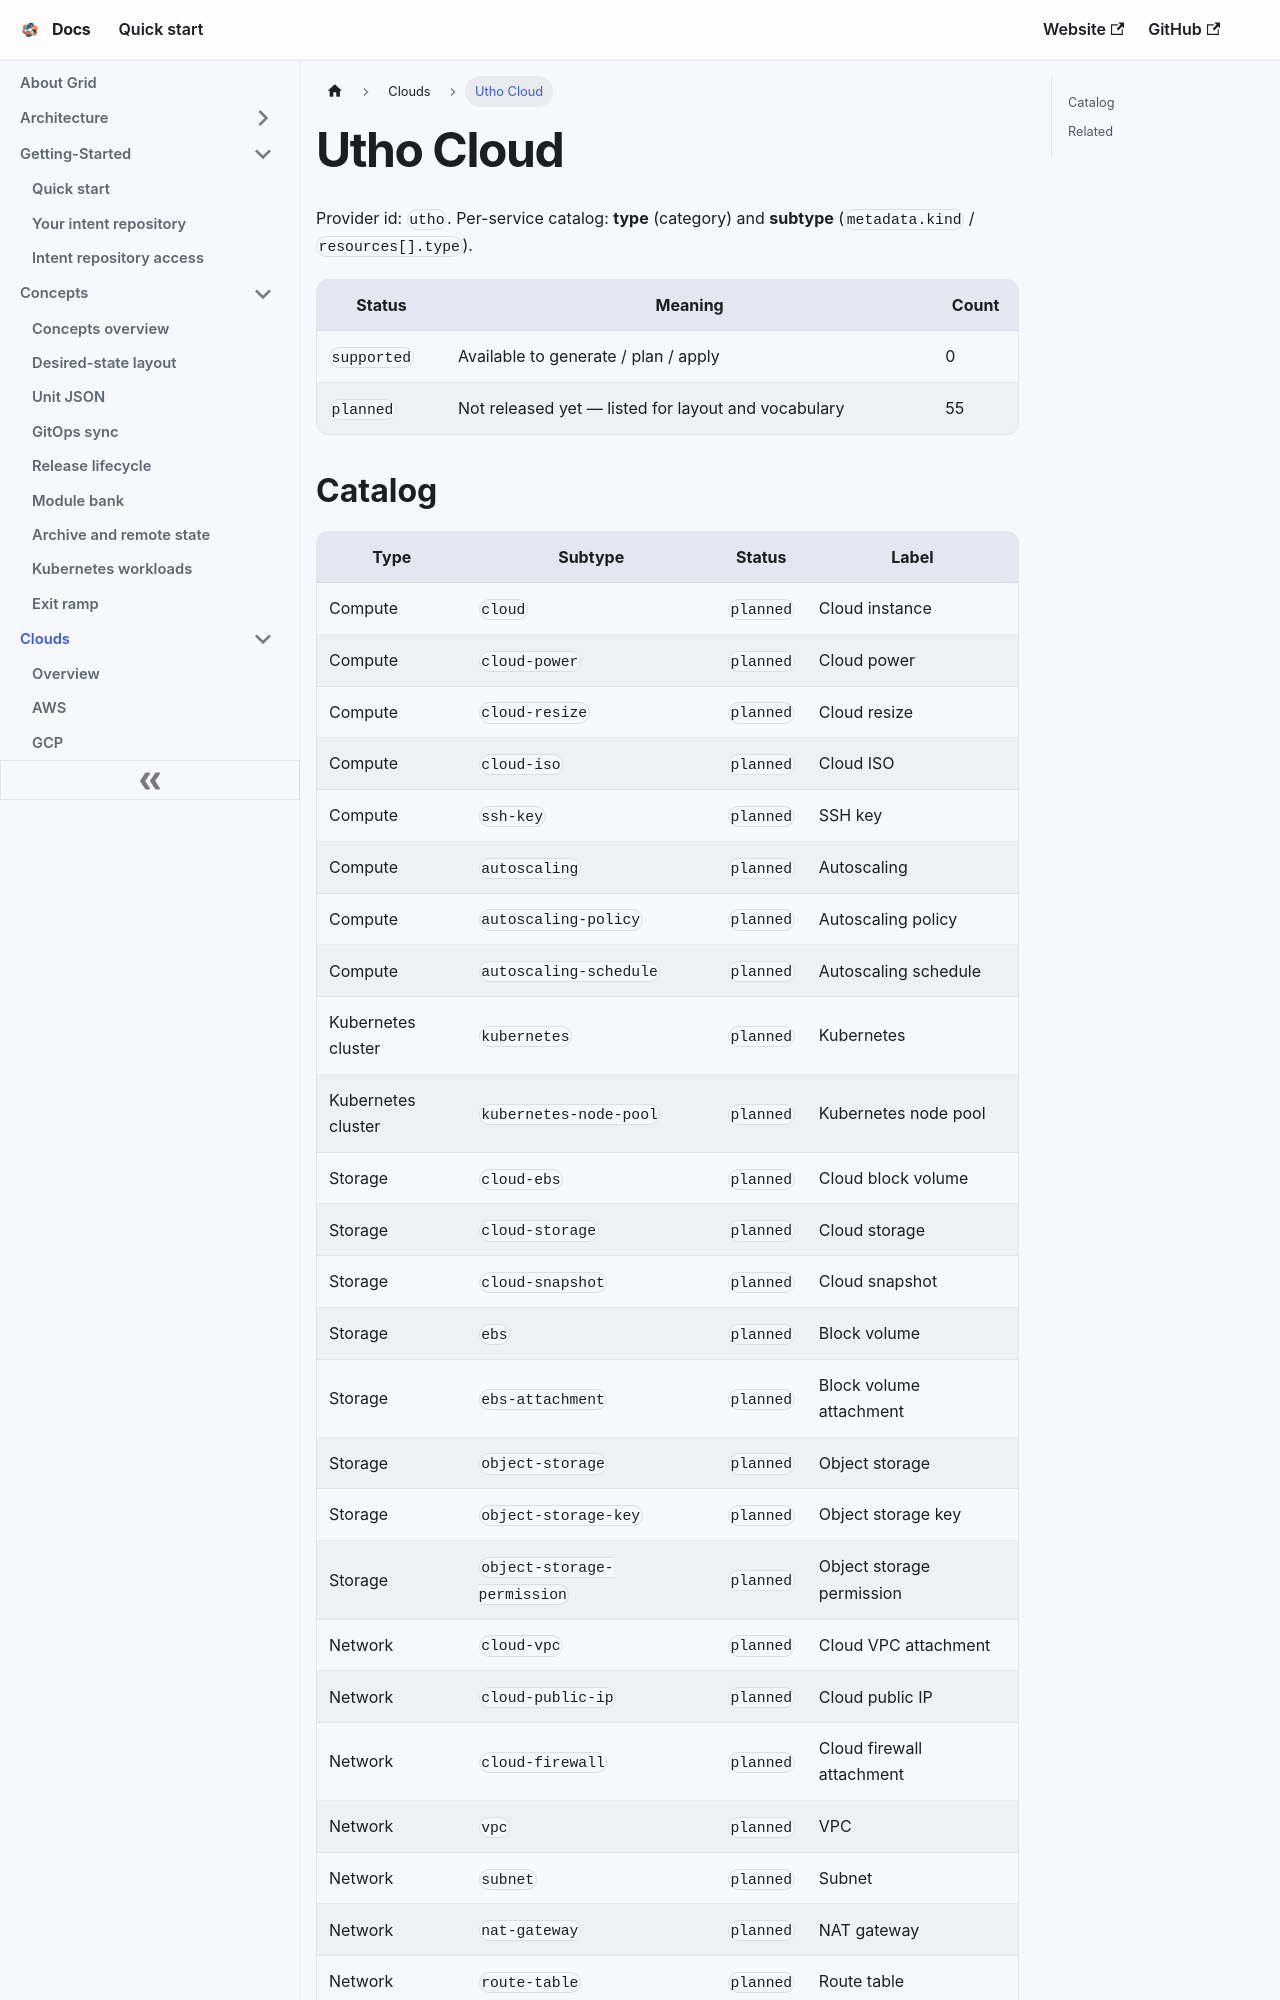

repository: gridplatform/doc · page: Clouds/Utho.html · generator: docusaurus

---
title: Utho Cloud
---

# Utho Cloud

Provider id: `utho`. Per-service catalog: **type** (category) and **subtype** (`metadata.kind` / `resources[].type`).

| Status | Meaning | Count |
|--------|---------|-------|
| `supported` | Available to generate / plan / apply | 0 |
| `planned` | Not released yet — listed for layout and vocabulary | 55 |
